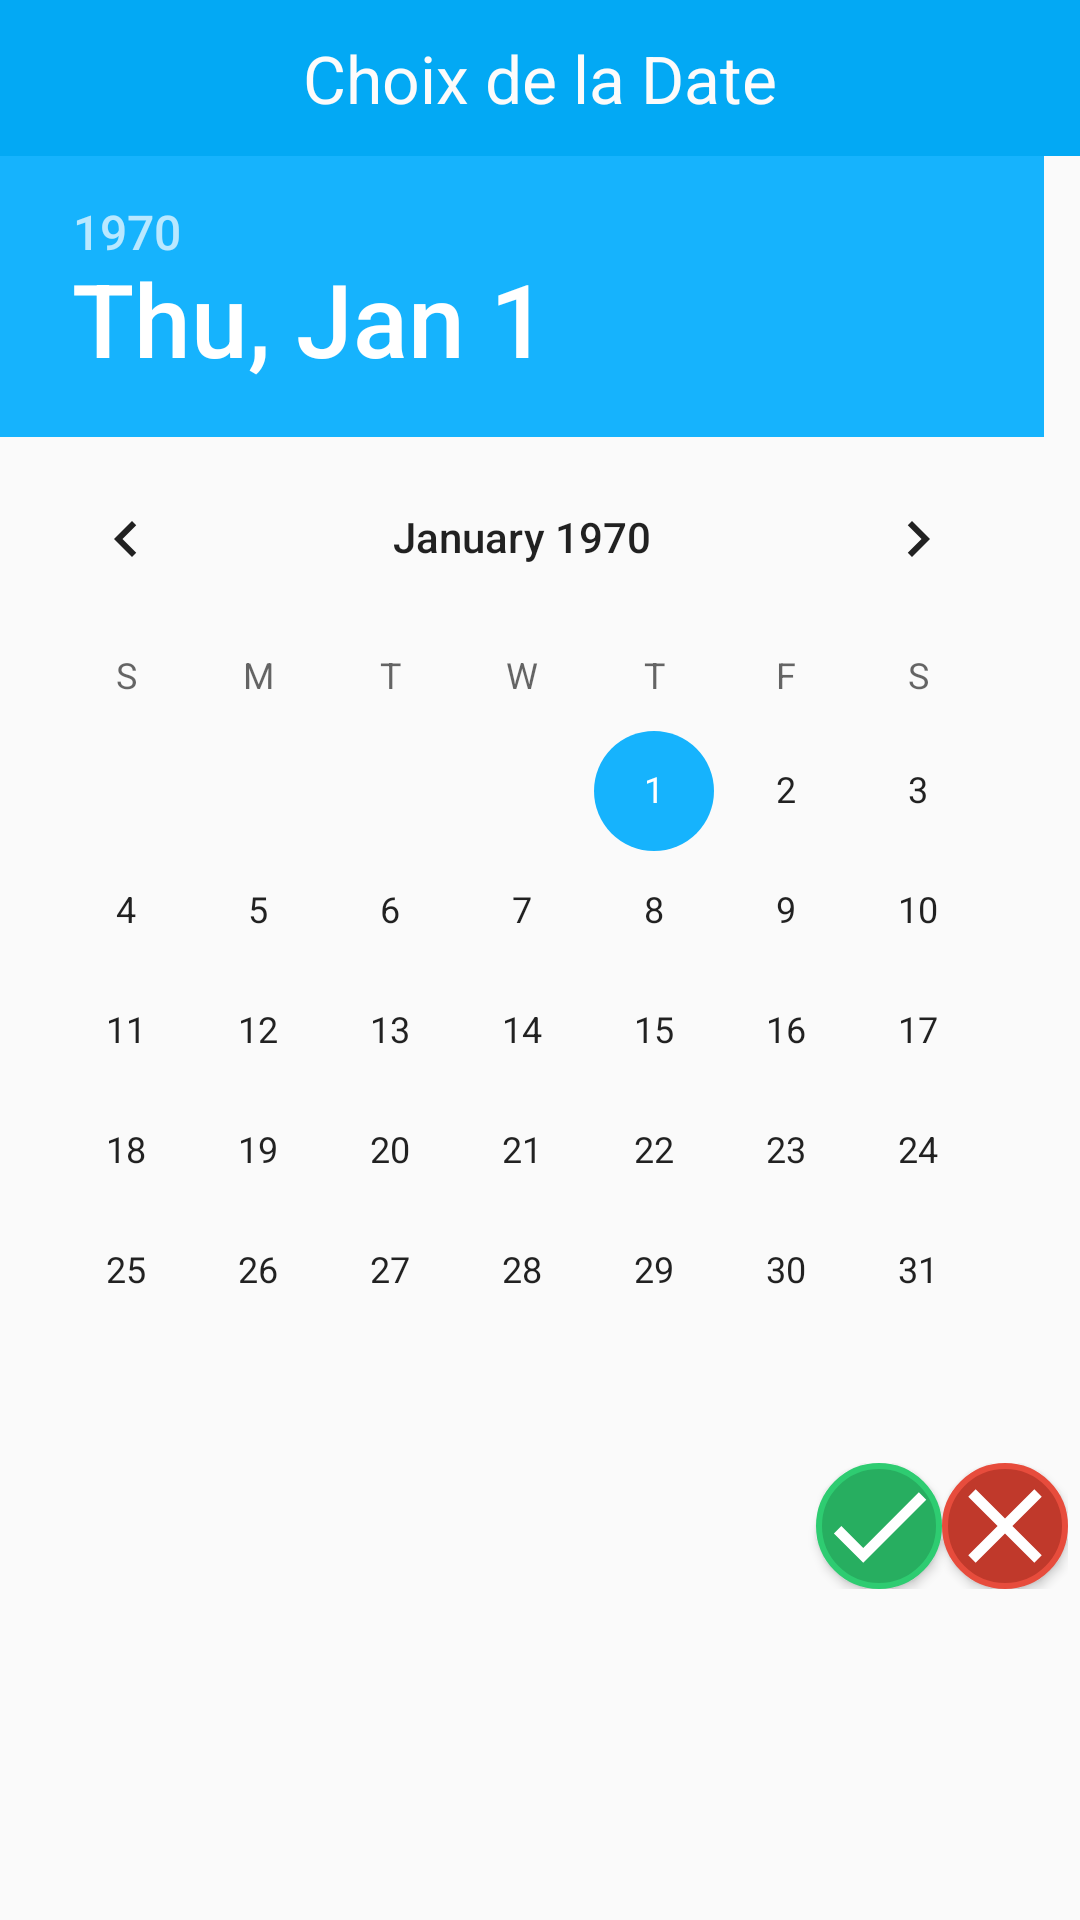

This screen was rendered from an Android layout file. Write that file and the resources it references.
<!-- AndroidManifest.xml: application theme Bleu_Ciel -->
<!-- res/layout/dialog_choosedate.xml -->
<?xml version="1.0" encoding="utf-8"?>
<LinearLayout xmlns:android="http://schemas.android.com/apk/res/android"
    android:orientation="vertical" android:layout_width="match_parent"
    android:layout_height="match_parent">

    <TextView
        android:id="@+id/textView11"
        android:layout_width="match_parent"
        android:layout_height="52dp"
        android:background="?attr/colorPrimary"
        android:backgroundTint="?attr/colorPrimary"
        android:gravity="center"
        android:text="@string/dialog_picker_title"
        android:textAlignment="center"
        android:textColor="#FCFBFB"
        android:textSize="22dp" />

    <DatePicker
        android:id="@+id/dateAdapter"
        android:layout_width="match_parent"
        android:layout_height="wrap_content"
        android:datePickerMode="calendar"
        android:focusedMonthDateColor="?attr/colorPrimary"
        android:foregroundTint="?attr/colorPrimary"
        android:unfocusedMonthDateColor="?attr/colorPrimary" />

    <LinearLayout
        android:layout_width="match_parent"
        android:layout_height="wrap_content"
        android:layout_margin="4dp"
        android:gravity="right"
        android:orientation="horizontal">


        <Button
            android:id="@+id/dialogChooseDateValidatebtn"
            android:layout_width="42dp"
            android:layout_height="42dp"
            android:layout_gravity="center"
            android:background="@drawable/validate_btn"
            android:padding="8dp"
            android:textAlignment="center"
            android:textColor="@color/White" />

        <Button
            android:id="@+id/dialogChooseDateClose"
            android:layout_width="42dp"
            android:layout_height="42dp"
            android:layout_gravity="center"
            android:background="@drawable/cancel_btn"
            android:padding="8dp"
            android:textColor="@color/White" />

    </LinearLayout>

</LinearLayout>
<!-- resources referenced by this layout -->
<resources>
  <color name="White">#FFFFFF</color>
  <!-- drawable cancel_btn (drawable) -->
  <?xml version="1.0" encoding="utf-8"?>
  <layer-list xmlns:android="http://schemas.android.com/apk/res/android">
      <item>
          <shape xmlns:android="http://schemas.android.com/apk/res/android" android:shape="oval" >
              <solid
                  android:color="#C0392B"
                  />
              <padding
                  android:left="0dp"
                  android:top="0dp"
                  android:right="0dp"
                  android:bottom="0dp"
                  />
              <stroke
                  android:width="2dp"
                  android:color="#E74C3C"
                  />
          </shape>
      </item>
      <item>
          <vector android:height="24dp" android:tint="#FFFFFF"
              android:viewportHeight="24.0" android:viewportWidth="24.0"
              android:width="24dp" xmlns:android="http://schemas.android.com/apk/res/android">
              <path android:fillColor="#FFFFFFFF" android:pathData="M19,6.41L17.59,5 12,10.59 6.41,5 5,6.41 10.59,12 5,17.59 6.41,19 12,13.41 17.59,19 19,17.59 13.41,12z"/>
          </vector>
      </item>
  </layer-list>
  <!-- drawable validate_btn (drawable) -->
  <?xml version="1.0" encoding="utf-8"?>
  <layer-list xmlns:android="http://schemas.android.com/apk/res/android">
      <item>
          <shape xmlns:android="http://schemas.android.com/apk/res/android" android:shape="oval" >
              <solid
                  android:color="#27AE60"
                  />
              <size
                  android:height="42dp"
                  android:width="62dp"
                  />
              <stroke
                  android:width="2dp"
                  android:color="#2ECC71"
                  />
          </shape>
      </item>
      <item>
          <vector xmlns:android="http://schemas.android.com/apk/res/android"
              android:width="24dp"
              android:height="24dp"
              android:viewportWidth="24.0"
              android:viewportHeight="24.0">
              <path
                  android:fillColor="#FFFFFFFF"
                  android:pathData="M9,16.17L4.83,12l-1.42,1.41L9,19 21,7l-1.41,-1.41z"/>
          </vector>
      </item>
  </layer-list>
  <string name="dialog_picker_title">Choix de la Date</string>
  <style name="Bleu_Ciel" parent="Theme.AppCompat.Light.DarkActionBar">
          <item name="colorPrimary">@color/theme_bleu_ciel_P</item>
          <item name="colorPrimaryDark">@color/theme_bleu_ciel_PD</item>
          <item name="colorAccent">@color/theme_bleu_ciel_A</item>
      </style>
  <color name="theme_bleu_ciel_P">#03A9F4</color>
  <color name="theme_bleu_ciel_PD">#0389C0</color>
  <color name="theme_bleu_ciel_A">#16B3FD</color>
</resources>
